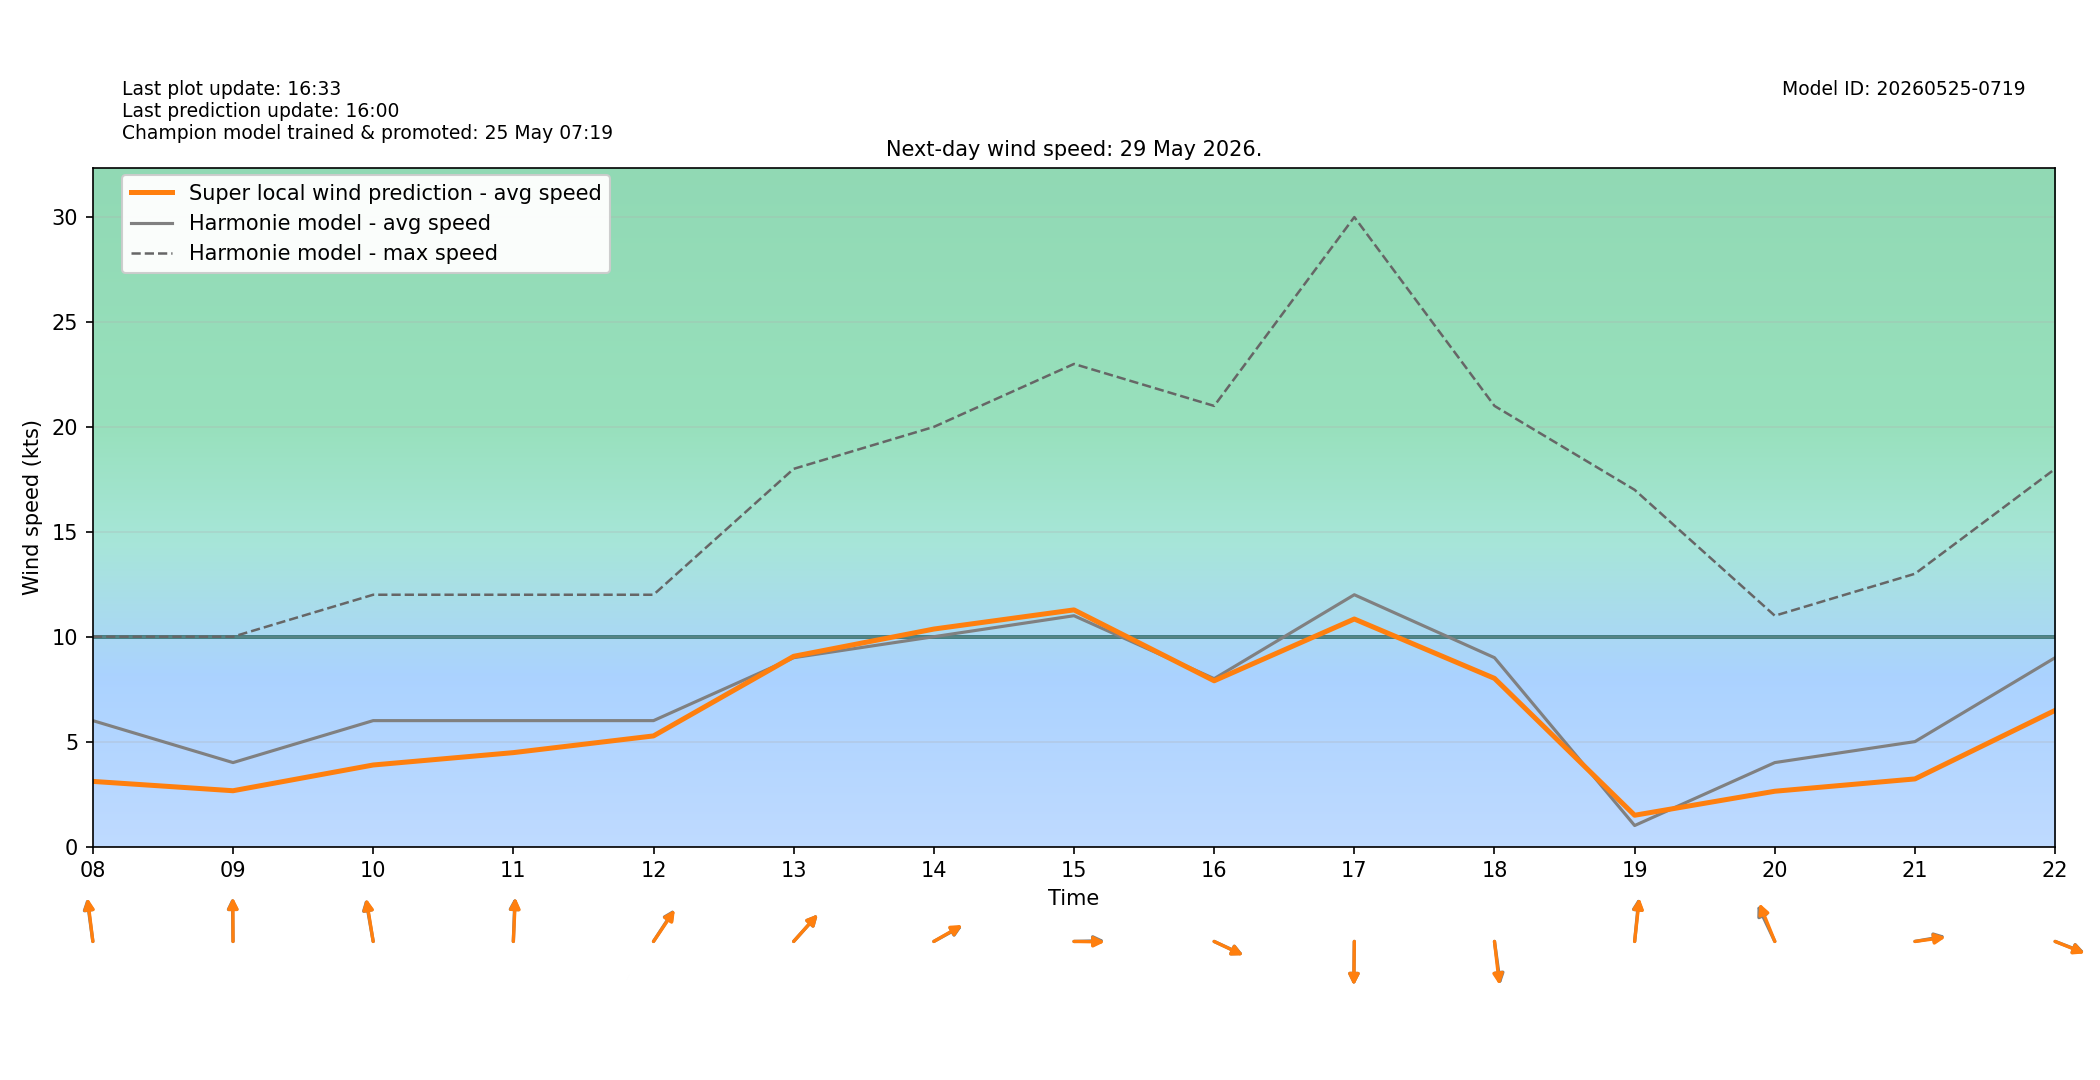

Values plotted in this chart, from the file beside it:
target_time_utc, target_time_local, hour_utc, hour_local, forecast_wind_speed, forecast_wind_min, forecast_wind_max, lstm_pred_wind_speed, delta_speed_lstm_minus_forecast, forecast_wind_dir_deg, lstm_pred_wind_dir_deg, delta_dir_lstm_minus_forecast
2026-05-28T22:00:00Z, 2026-05-29T00:00:00+0200, 22, 00, 8.0, 8.0, 13.0, 3.136, -4.864, 135.0, 136.7, 1.727
2026-05-28T23:00:00Z, 2026-05-29T01:00:00+0200, 23, 01, 7.0, 7.0, 13.0, 2.815, -4.185, 148.0, 149.7, 1.713
2026-05-29T00:00:00Z, 2026-05-29T02:00:00+0200, 00, 02, 5.0, 5.0, 13.0, 2.246, -2.754, 147.0, 149.6, 2.635
2026-05-29T01:00:00Z, 2026-05-29T03:00:00+0200, 01, 03, 8.0, 8.0, 14.0, 3.003, -4.997, 143.0, 144.2, 1.199
2026-05-29T02:00:00Z, 2026-05-29T04:00:00+0200, 02, 04, 8.0, 8.0, 14.0, 3.126, -4.874, 151.0, 152.1, 1.112
2026-05-29T03:00:00Z, 2026-05-29T05:00:00+0200, 03, 05, 7.0, 7.0, 13.0, 2.762, -4.238, 137.0, 136.6, -0.3771
2026-05-29T04:00:00Z, 2026-05-29T06:00:00+0200, 04, 06, 6.0, 6.0, 12.0, 2.643, -3.357, 149.0, 150.4, 1.367
2026-05-29T05:00:00Z, 2026-05-29T07:00:00+0200, 05, 07, 5.0, 5.0, 10.0, 2.399, -2.601, 141.0, 143.8, 2.822
2026-05-29T06:00:00Z, 2026-05-29T08:00:00+0200, 06, 08, 6.0, 6.0, 10.0, 3.103, -2.897, 169.0, 170.1, 1.062
2026-05-29T07:00:00Z, 2026-05-29T09:00:00+0200, 07, 09, 4.0, 4.0, 10.0, 2.658, -1.342, 179.0, 179.7, 0.6816
2026-05-29T08:00:00Z, 2026-05-29T10:00:00+0200, 08, 10, 6.0, 6.0, 12.0, 3.885, -2.115, 166.0, 167, 0.9978
2026-05-29T09:00:00Z, 2026-05-29T11:00:00+0200, 09, 11, 6.0, 6.0, 12.0, 4.475, -1.525, 183.0, 183.8, 0.8091
2026-05-29T10:00:00Z, 2026-05-29T12:00:00+0200, 10, 12, 6.0, 6.0, 12.0, 5.271, -0.7286, 223.0, 224, 1.018
2026-05-29T11:00:00Z, 2026-05-29T13:00:00+0200, 11, 13, 9.0, 9.0, 18.0, 9.065, 0.06538, 232.0, 231.9, -0.07922
2026-05-29T12:00:00Z, 2026-05-29T14:00:00+0200, 12, 14, 10.0, 10.0, 20.0, 10.36, 0.3645, 249.0, 248, -0.9856
2026-05-29T13:00:00Z, 2026-05-29T15:00:00+0200, 13, 15, 11.0, 11.0, 23.0, 11.28, 0.2775, 269.0, 270.7, 1.655
2026-05-29T14:00:00Z, 2026-05-29T16:00:00+0200, 14, 16, 8.0, 8.0, 21.0, 7.899, -0.101, 288.0, 288.4, 0.3527
2026-05-29T15:00:00Z, 2026-05-29T17:00:00+0200, 15, 17, 12.0, 12.0, 30.0, 10.84, -1.156, 1.0, 0.9511, -0.04893
2026-05-29T16:00:00Z, 2026-05-29T18:00:00+0200, 16, 18, 9.0, 9.0, 21.0, 8.014, -0.9859, 349.0, 350.7, 1.738
2026-05-29T17:00:00Z, 2026-05-29T19:00:00+0200, 17, 19, 1.0, 1.0, 17.0, 1.49, 0.4899, 188.0, 189, 0.9501
2026-05-29T18:00:00Z, 2026-05-29T20:00:00+0200, 18, 20, 4.0, 4.0, 11.0, 2.634, -1.366, 146.0, 150, 3.973
2026-05-29T19:00:00Z, 2026-05-29T21:00:00+0200, 19, 21, 5.0, 5.0, 13.0, 3.222, -1.778, 263.0, 264.6, 1.567
2026-05-29T20:00:00Z, 2026-05-29T22:00:00+0200, 20, 22, 9.0, 9.0, 18.0, 6.489, -2.511, 285.0, 285.8, 0.7734
2026-05-29T21:00:00Z, 2026-05-29T23:00:00+0200, 21, 23, 7.0, 7.0, 18.0, 4.513, -2.487, 278.0, 280.7, 2.715
